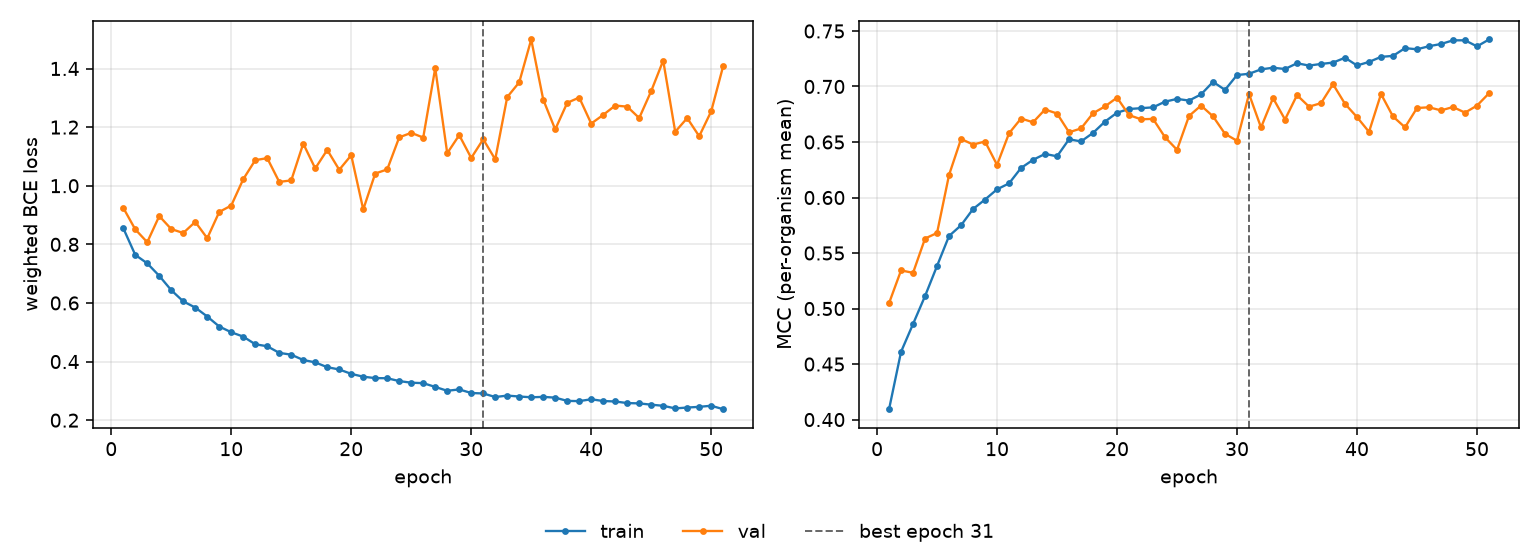

Values plotted in this chart, from the file beside it:
epoch, tr_loss, vl_loss, tr_mcc, vl_mcc, is_best
1, 0.8552, 0.9248, 0.4093, 0.5049, False
2, 0.7641, 0.851, 0.461, 0.5344, False
3, 0.7352, 0.8073, 0.4861, 0.5322, False
4, 0.6925, 0.8965, 0.5113, 0.5631, False
5, 0.6436, 0.8521, 0.5384, 0.5681, False
6, 0.6053, 0.8387, 0.5654, 0.6204, False
7, 0.5843, 0.8766, 0.575, 0.6527, False
8, 0.5537, 0.8209, 0.5896, 0.6477, False
9, 0.5196, 0.9105, 0.5982, 0.6504, False
10, 0.5, 0.9324, 0.6074, 0.6294, False
11, 0.4851, 1.022, 0.6127, 0.6579, False
12, 0.459, 1.087, 0.6266, 0.6712, False
13, 0.4523, 1.094, 0.634, 0.6678, False
14, 0.4297, 1.013, 0.6393, 0.6793, False
15, 0.4235, 1.018, 0.6371, 0.6757, False
16, 0.4053, 1.144, 0.6525, 0.6588, False
17, 0.3972, 1.059, 0.6505, 0.6622, False
18, 0.3808, 1.122, 0.6582, 0.6759, False
19, 0.373, 1.054, 0.6684, 0.6821, False
20, 0.3581, 1.104, 0.6764, 0.69, False
21, 0.3483, 0.919, 0.6797, 0.6742, False
22, 0.3435, 1.042, 0.6805, 0.6705, False
23, 0.3431, 1.056, 0.6812, 0.6708, False
24, 0.3334, 1.165, 0.6863, 0.6543, False
25, 0.3278, 1.18, 0.6888, 0.643, False
26, 0.3263, 1.164, 0.6873, 0.6734, False
27, 0.3135, 1.401, 0.6929, 0.6828, False
28, 0.3002, 1.111, 0.7042, 0.6731, False
29, 0.305, 1.173, 0.697, 0.6573, False
30, 0.2926, 1.095, 0.7103, 0.6511, False
31, 0.2912, 1.159, 0.7114, 0.6932, True
32, 0.279, 1.09, 0.7154, 0.6631, False
33, 0.2839, 1.302, 0.7169, 0.6895, False
34, 0.2807, 1.353, 0.7157, 0.6703, False
35, 0.2781, 1.499, 0.721, 0.6922, False
36, 0.2794, 1.294, 0.7188, 0.6818, False
37, 0.2769, 1.192, 0.7203, 0.685, False
38, 0.2658, 1.283, 0.7215, 0.7021, False
39, 0.265, 1.301, 0.7259, 0.6844, False
40, 0.2713, 1.212, 0.7189, 0.6724, False
41, 0.2653, 1.242, 0.7221, 0.6591, False
42, 0.2638, 1.274, 0.7267, 0.6932, False
43, 0.2584, 1.27, 0.7276, 0.673, False
44, 0.2573, 1.231, 0.7346, 0.6632, False
45, 0.2528, 1.323, 0.7335, 0.6806, False
46, 0.249, 1.427, 0.7363, 0.6813, False
47, 0.2401, 1.184, 0.7383, 0.6785, False
48, 0.243, 1.231, 0.7416, 0.6815, False
49, 0.2455, 1.169, 0.7416, 0.6765, False
50, 0.2492, 1.254, 0.7361, 0.6828, False
51, 0.2374, 1.409, 0.7423, 0.6939, False
